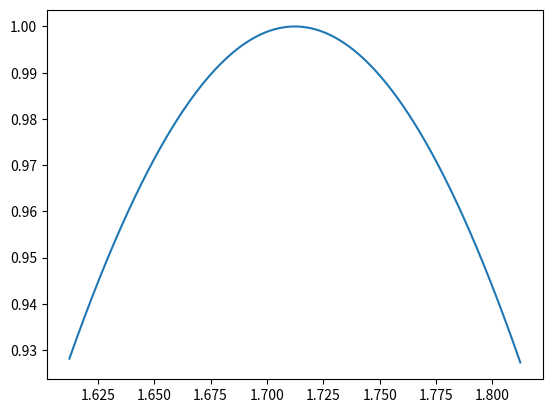

The matplotlib source for this figure:
import matplotlib.pyplot as plt
import numpy as np
import scipy as sc


def sum_integrals_by_k(Z: complex | float, Gamma: float):
    lambda_var = 1 / 2 / Gamma
    A = 1j * Z / 2 / Gamma
    kmax = -3
    k_set = range(0, kmax, np.sign(kmax))
    f_in_z_k_func = lambda z: z_k ** 2 / 2j + z_k
    z_k = np.array([1j * sc.special.lambertw(Z, k=k) for k in k_set])
    f_in_z_k = f_in_z_k_func(z_k)
    return np.sum(np.exp(f_in_z_k * lambda_var - np.abs(A)))  \
           * np.sqrt(2*np.pi) / (np.sqrt(lambda_var)) *\
           (np.exp(1j*np.pi/4)/2/np.sqrt(np.pi * Gamma))


def _simple_graph(R: float, Gamma: float):
    phi_around_point = True
    if phi_around_point:
        phi_mean, phi_sigma = np.mod(-R-np.pi/2, 2*np.pi), 0.1
        phi_set = np.linspace(phi_mean - phi_sigma, phi_mean + phi_sigma, 10 ** 5)
    else:
        phi_set = np.linspace(0, 2*np.pi, 10 ** 2)
    y_set = np.array([sum_integrals_by_k(R * np.exp(1j * phi), Gamma) for phi in phi_set])
    plt.plot(phi_set, np.abs(y_set))


if __name__ == '__main__':
    _simple_graph(3, 10 ** -2)
    plt.show()